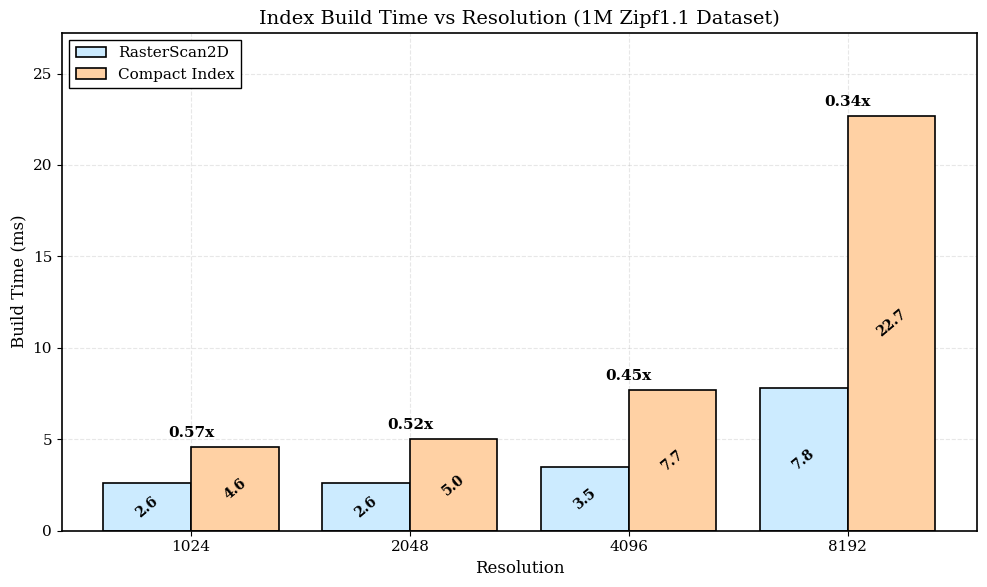

The matplotlib source for this figure:
import matplotlib.pyplot as plt
import numpy as np

# --- 1. Data Setup ---
# resolutions = ['1024', '2048', '4096', '8192']
# x_labels = [f'{res}' for res in resolutions]

resolutions = ['1024', '2048', '4096', '8192']
x_labels = [f'{res}' for res in resolutions]

# Build Times (ms)
build_raster = np.array([2.6, 2.6, 3.5, 7.8])
build_compact = np.array([4.6, 5.0, 7.7, 22.7])

# --- 2. Plot Configuration ---
plt.rcParams.update({
    'font.family': 'serif',
    'font.size': 11,
    'axes.labelsize': 12,
    'axes.titlesize': 14,
    'xtick.labelsize': 11,
    'ytick.labelsize': 11,
    'figure.figsize': (10, 6),
    'axes.grid': True,
    'grid.alpha': 0.3,
    'grid.linestyle': '--',
    'axes.axisbelow': True 
})

fig, ax = plt.subplots()

x = np.arange(len(resolutions))
# CHANGE: Increased width to make bars wider
width = 0.40  

# --- 3. Creating Bars ---
# RasterScan2D (Light Blue)
rects1 = ax.bar(x - width/2, build_raster, width,
                label='RasterScan2D',
                color='#CCEBFF',
                edgecolor='black',
                linewidth=1.2,
                hatch='')

# Compact Index (Light Orange)
rects2 = ax.bar(x + width/2, build_compact, width,
                label='Compact Index',
                color='#FFD1A4',
                edgecolor='black',
                linewidth=1.2,
                hatch='')

# --- 4. Writing Values Inside Bars ---
def add_value_labels(rects):
    for rect in rects:
        height = rect.get_height()
        # Place text in the center of the bar
        # Rotation=90 ensures it fits nicely in narrow/short bars
        ax.text(rect.get_x() + rect.get_width()/2., height/2,
                f'{height:.1f}',
                ha='center', va='center', rotation=40, 
                fontsize=10, fontweight='bold', color='black')

add_value_labels(rects1)
add_value_labels(rects2)

# --- 5. Annotations (Speedup on Top) ---
# Speedup = Raster / Compact
ratios = build_raster / build_compact

for i, ratio in enumerate(ratios):
    height = max(build_raster[i], build_compact[i])
    # Place speedup text slightly above the bar
    ax.annotate(f'{ratio:.2f}x',
                xy=(x[i], height),
                xytext=(0, 5),  # 5 points vertical offset
                textcoords="offset points",
                ha='center', va='bottom',
                fontsize=11, fontweight='bold', color='black')

# --- 6. Labels and Titles ---
ax.set_ylabel('Build Time (ms)')
ax.set_xlabel('Resolution')
ax.set_title('Index Build Time vs Resolution (1M Zipf1.1 Dataset)')
ax.set_xticks(x)
ax.set_xticklabels(x_labels)

# Set Y-axis limit to accommodate annotations
ax.set_ylim(0, max(build_compact) * 1.2)

# --- 7. Legend and Save ---
legend = ax.legend(loc='upper left', frameon=True, framealpha=1, 
                   edgecolor='black', fancybox=False)

# Ensure borders are visible
for spine in ax.spines.values():
    spine.set_edgecolor('black')
    spine.set_linewidth(1.2)

plt.tight_layout()

output_file = 'build_time_resolution_wide.png'
plt.savefig(output_file, dpi=300, bbox_inches='tight')
plt.savefig('build_time_resolution_wide.pdf', bbox_inches='tight')
print(f"Graph saved as {output_file}")
